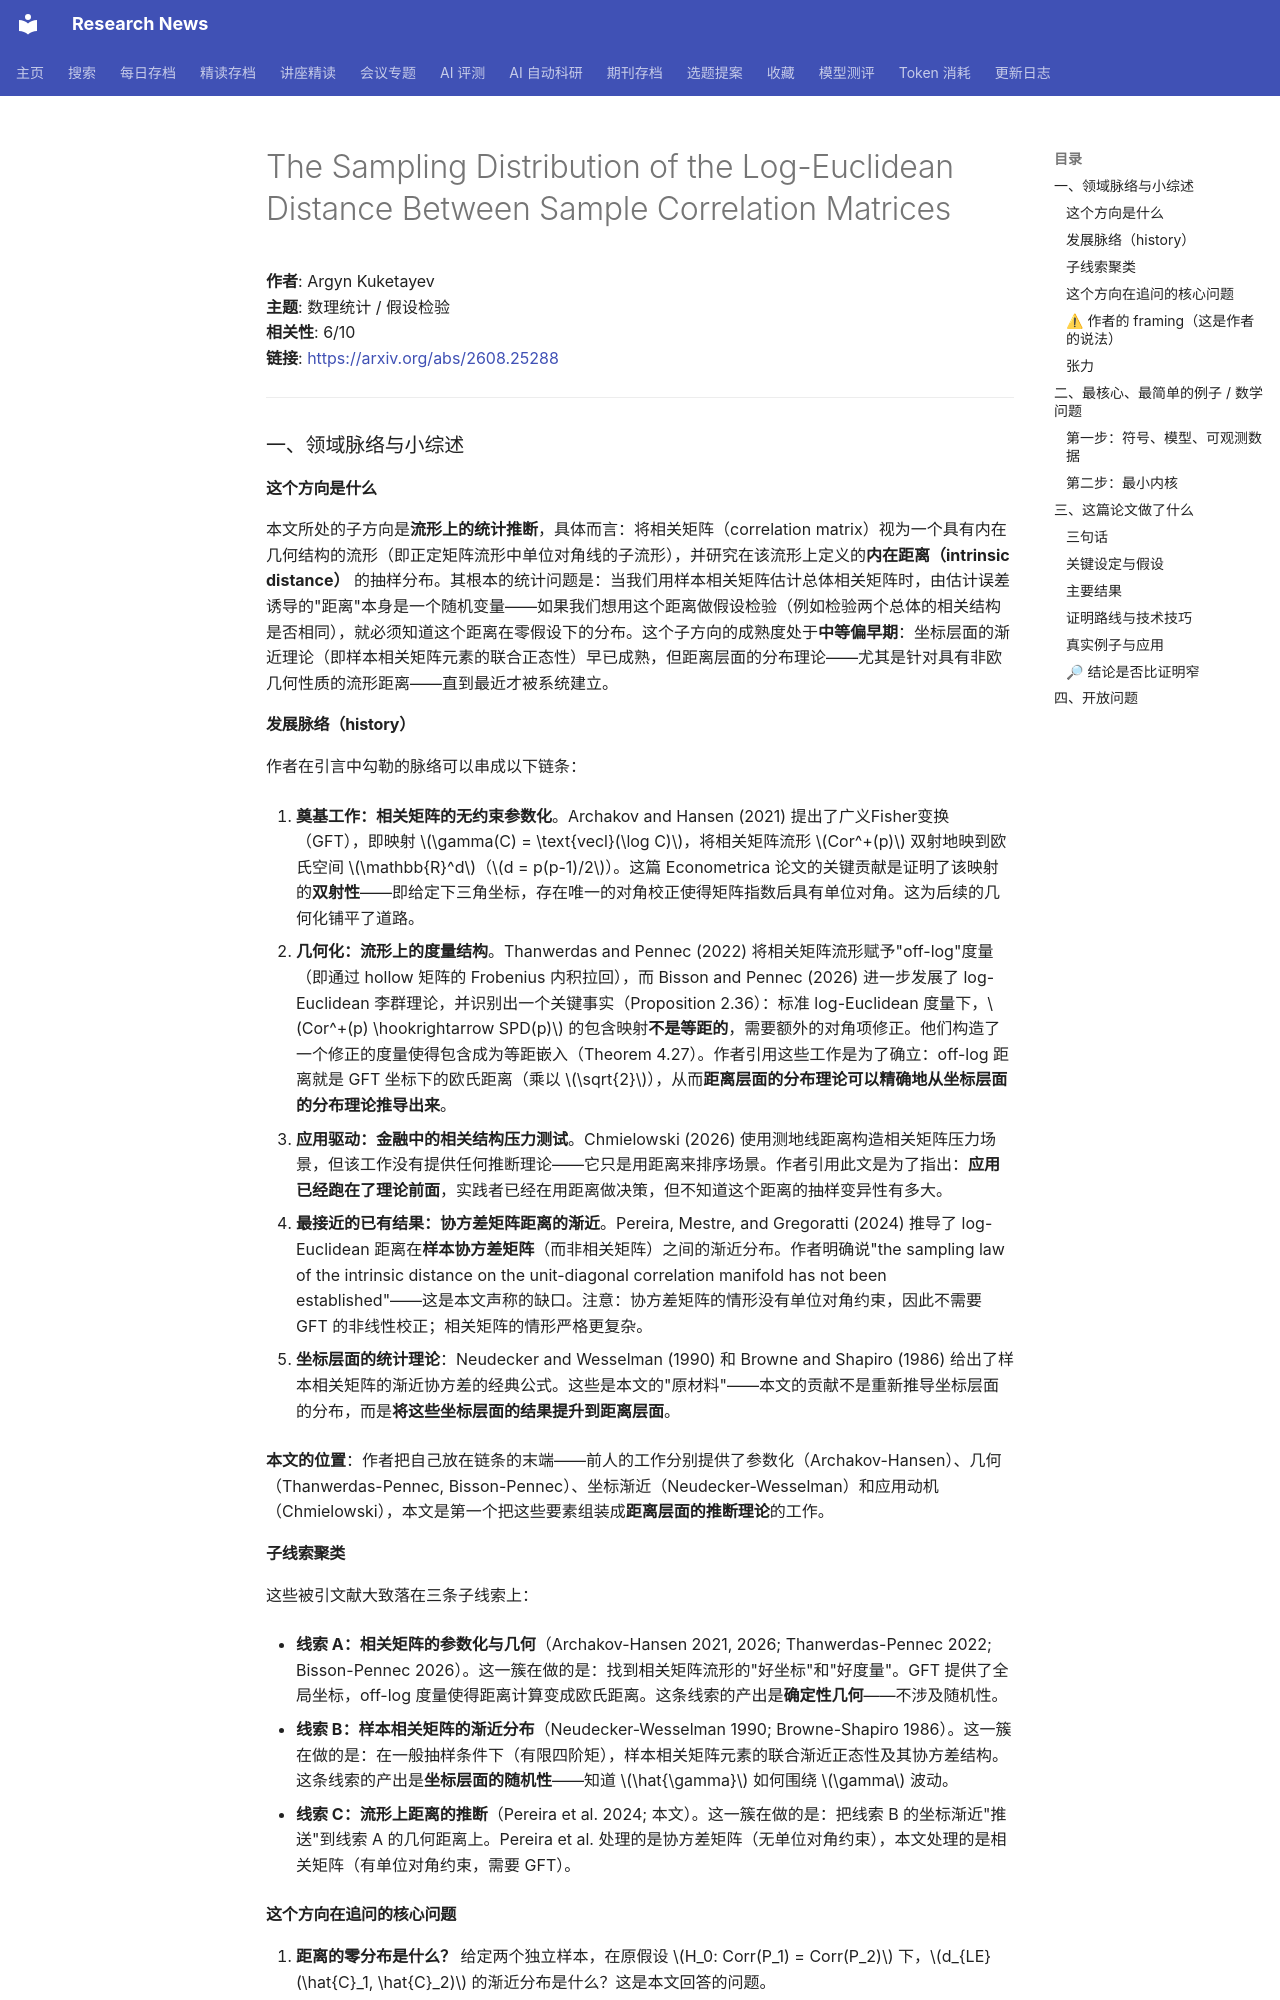

repository: cxy0714/research-news · page: deep_reads/2026-08-27-2608.25288/index.html · generator: mkdocs

# The Sampling Distribution of the Log-Euclidean Distance Between Sample Correlation Matrices

**作者**: Argyn Kuketayev  
**主题**: 数理统计 / 假设检验  
**相关性**: 6/10  
**链接**: <https://arxiv.org/abs/2608.25288>

---

### 一、领域脉络与小综述

#### 这个方向是什么

本文所处的子方向是**流形上的统计推断**，具体而言：将相关矩阵（correlation matrix）视为一个具有内在几何结构的流形（即正定矩阵流形中单位对角线的子流形），并研究在该流形上定义的**内在距离（intrinsic distance）** 的抽样分布。其根本的统计问题是：当我们用样本相关矩阵估计总体相关矩阵时，由估计误差诱导的"距离"本身是一个随机变量——如果我们想用这个距离做假设检验（例如检验两个总体的相关结构是否相同），就必须知道这个距离在零假设下的分布。这个子方向的成熟度处于**中等偏早期**：坐标层面的渐近理论（即样本相关矩阵元素的联合正态性）早已成熟，但距离层面的分布理论——尤其是针对具有非欧几何性质的流形距离——直到最近才被系统建立。

#### 发展脉络（history）

作者在引言中勾勒的脉络可以串成以下链条：

1. **奠基工作：相关矩阵的无约束参数化**。Archakov and Hansen (2021) 提出了广义Fisher变换（GFT），即映射 $\gamma(C) = \text{vecl}(\log C)$，将相关矩阵流形 $Cor^+(p)$ 双射地映到欧氏空间 $\mathbb{R}^d$（$d = p(p-1)/2$）。这篇 Econometrica 论文的关键贡献是证明了该映射的**双射性**——即给定下三角坐标，存在唯一的对角校正使得矩阵指数后具有单位对角。这为后续的几何化铺平了道路。

2. **几何化：流形上的度量结构**。Thanwerdas and Pennec (2022) 将相关矩阵流形赋予"off-log"度量（即通过 hollow 矩阵的 Frobenius 内积拉回），而 Bisson and Pennec (2026) 进一步发展了 log-Euclidean 李群理论，并识别出一个关键事实（Proposition 2.36）：标准 log-Euclidean 度量下，$Cor^+(p) \hookrightarrow SPD(p)$ 的包含映射**不是等距的**，需要额外的对角项修正。他们构造了一个修正的度量使得包含成为等距嵌入（Theorem 4.27）。作者引用这些工作是为了确立：off-log 距离就是 GFT 坐标下的欧氏距离（乘以 $\sqrt{2}$），从而**距离层面的分布理论可以精确地从坐标层面的分布理论推导出来**。

3. **应用驱动：金融中的相关结构压力测试**。Chmielowski (2026) 使用测地线距离构造相关矩阵压力场景，但该工作没有提供任何推断理论——它只是用距离来排序场景。作者引用此文是为了指出：**应用已经跑在了理论前面**，实践者已经在用距离做决策，但不知道这个距离的抽样变异性有多大。

4. **最接近的已有结果：协方差矩阵距离的渐近**。Pereira, Mestre, and Gregoratti (2024) 推导了 log-Euclidean 距离在**样本协方差矩阵**（而非相关矩阵）之间的渐近分布。作者明确说"the sampling law of the intrinsic distance on the unit-diagonal correlation manifold has not been established"——这是本文声称的缺口。注意：协方差矩阵的情形没有单位对角约束，因此不需要 GFT 的非线性校正；相关矩阵的情形严格更复杂。

5. **坐标层面的统计理论**：Neudecker and Wesselman (1990) 和 Browne and Shapiro (1986) 给出了样本相关矩阵的渐近协方差的经典公式。这些是本文的"原材料"——本文的贡献不是重新推导坐标层面的分布，而是**将这些坐标层面的结果提升到距离层面**。

**本文的位置**：作者把自己放在链条的末端——前人的工作分别提供了参数化（Archakov-Hansen）、几何（Thanwerdas-Pennec, Bisson-Pennec）、坐标渐近（Neudecker-Wesselman）和应用动机（Chmielowski），本文是第一个把这些要素组装成**距离层面的推断理论**的工作。

#### 子线索聚类

这些被引文献大致落在三条子线索上：

- **线索 A：相关矩阵的参数化与几何**（Archakov-Hansen 2021, 2026; Thanwerdas-Pennec 2022; Bisson-Pennec 2026）。这一簇在做的是：找到相关矩阵流形的"好坐标"和"好度量"。GFT 提供了全局坐标，off-log 度量使得距离计算变成欧氏距离。这条线索的产出是**确定性几何**——不涉及随机性。

- **线索 B：样本相关矩阵的渐近分布**（Neudecker-Wesselman 1990; Browne-Shapiro 1986）。这一簇在做的是：在一般抽样条件下（有限四阶矩），样本相关矩阵元素的联合渐近正态性及其协方差结构。这条线索的产出是**坐标层面的随机性**——知道 $\hat{\gamma}$ 如何围绕 $\gamma$ 波动。

- **线索 C：流形上距离的推断**（Pereira et al. 2024; 本文）。这一簇在做的是：把线索 B 的坐标渐近"推送"到线索 A 的几何距离上。Pereira et al. 处理的是协方差矩阵（无单位对角约束），本文处理的是相关矩阵（有单位对角约束，需要 GFT）。

#### 这个方向在追问的核心问题

1. **距离的零分布是什么？** 给定两个独立样本，在原假设 $H_0: Corr(P_1) = Corr(P_2)$ 下，$d_{LE}(\hat{C}_1, \hat{C}_2)$ 的渐近分布是什么？这是本文回答的问题。
2. **如何校准尾部概率？** 知道了零分布，如何计算临界值？本文提供了鞍点近似和 Chernoff 界。
3. **距离检验的功效如何？** 距离统计量对哪些备择假设敏感？本文的局部功效分析表明：对"弥漫型"（坐标稠密）备择敏感，对"低秩型"（系统性）备择不敏感。
4. **几何与统计的张力**：流形上的内在距离是否比坐标层面的 Wald 统计量更有统计优势？本文的答案是：在局部功效上两者几乎等价（因为距离是坐标的二次型），但距离统计量是旋转不变的，而 Wald 统计量需要选择坐标。
